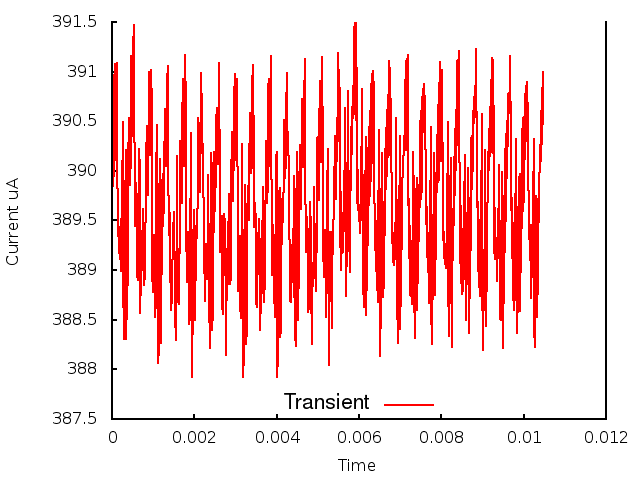

The table this chart was drawn from, first rows:
0.000000, 0.000000, 3.897120
1, 0.000010, 3.906
2, 0.000020, 3.899
3, 0.000030, 3.907
4, 0.000040, 3.9
5, 0.000050, 3.91
6, 0.000060, 3.901
7, 0.000070, 3.911
8, 0.000080, 3.901
9, 0.000090, 3.911
10, 0.000100, 3.902
11, 0.000110, 3.911
12, 0.000120, 3.903
13, 0.000130, 3.903
14, 0.000140, 3.893
15, 0.000150, 3.896
16, 0.000160, 3.892
17, 0.000170, 3.893
18, 0.000180, 3.892
19, 0.000190, 3.891
20, 0.000200, 3.892
21, 0.000210, 3.89
22, 0.000220, 3.893
23, 0.000230, 3.891
24, 0.000240, 3.9
25, 0.000250, 3.897
26, 0.000260, 3.905
27, 0.000270, 3.886
28, 0.000280, 3.887
29, 0.000290, 3.883
30, 0.000300, 3.89
31, 0.000310, 3.888
32, 0.000320, 3.899
33, 0.000330, 3.894
34, 0.000340, 3.902
35, 0.000350, 3.883
36, 0.000360, 3.887
37, 0.000370, 3.888
38, 0.000380, 3.889
39, 0.000390, 3.894
40, 0.000400, 3.9
41, 0.000410, 3.905
42, 0.000420, 3.904
43, 0.000430, 3.899
44, 0.000440, 3.899
45, 0.000450, 3.902
46, 0.000460, 3.907
47, 0.000470, 3.912
48, 0.000480, 3.911
49, 0.000490, 3.906
50, 0.000500, 3.903
51, 0.000510, 3.907
52, 0.000520, 3.912
53, 0.000530, 3.915
54, 0.000540, 3.91
55, 0.000550, 3.896
56, 0.000560, 3.894
57, 0.000570, 3.896
58, 0.000580, 3.899
59, 0.000590, 3.898
60, 0.000600, 3.894
... 987 more rows
